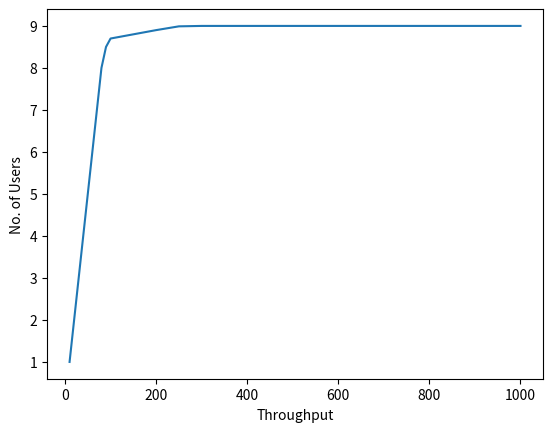
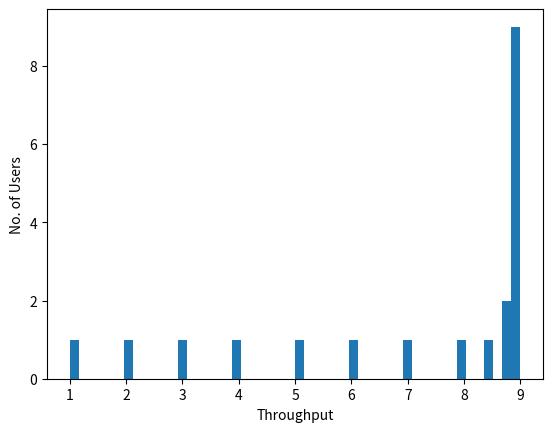
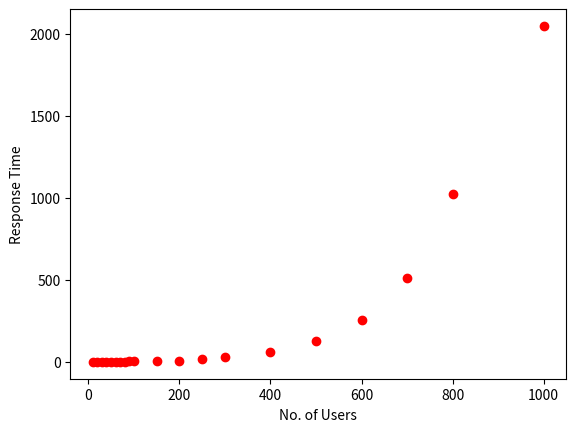
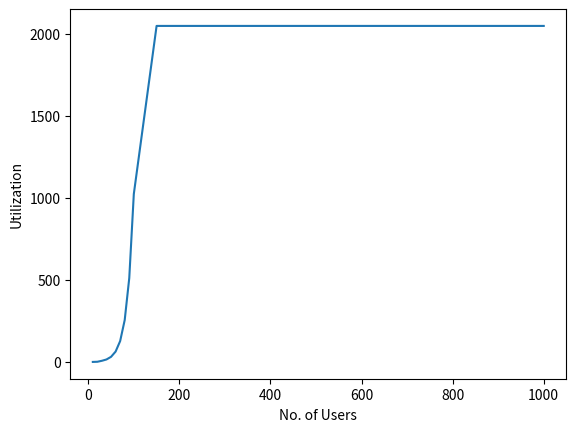
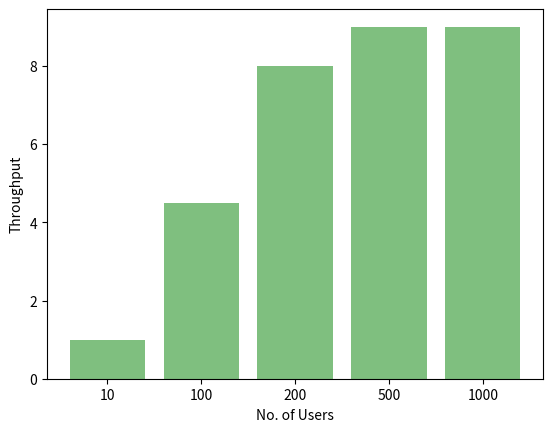

These charts were generated, in order, by the following Python code: (Note: this script raises an exception after producing the figures.)
#!/usr/bin/python3
import pandas as pd
import numpy as np
import matplotlib.pyplot as plt

users = [10,20,30,40,50,60,70,80,90,100,150,200,250,300,400,500,600,700,800,1000]
throughput = [1,2,3,4,5,6,7,8,8.5,8.7,8.8,8.9,8.99,9,9,9,9,9,9,9]
rt = [1,1,1,1,1,1,1,2,4,4.5,5,8,16,32,64,128,256,512,1024,2048]
uti = [1,2,8,16,32,64,128,256,512,1024,2048,2048,2048,2048,2048,2048,2048,2048,2048,2048]

plt.figure(1)
plt.plot(users,throughput)
plt.ylabel('No. of Users')
plt.xlabel('Throughput')
plt.savefig('plot1.pdf')

#histogram
plt.figure(2)
plt.hist(throughput,50)
plt.ylabel('No. of Users')
plt.xlabel('Throughput')
plt.savefig('plot2.pdf')

#line chart with red dots
plt.figure(3)
plt.plot(users,rt,'ro')
plt.ylabel('Response Time')
plt.xlabel('No. of Users')
plt.savefig('plot3.pdf')

#line chart
plt.figure(4)
plt.plot(users,uti)
plt.ylabel('Utilization')
plt.xlabel('No. of Users')
plt.savefig('plot4.pdf')

#bar chart
plt.figure(5)
objects = ('10','100','200','500','1000')
throughput = [1,4.5,8,9,9]
y_pos = np.arange(len(objects))
plt.bar(y_pos,throughput,align='center',facecolor='green',alpha=0.5)
plt.xticks(y_pos,objects)
plt.ylabel('Throughput')
plt.xlabel('No. of Users')
plt.savefig('plot5.pdf')

df = pd.DataFrame({'No. of Users':users,'Response Time':rt})
file_str = df.to_latex()
file = open("table.tex","w+")
file.write(file_str)
file.close()
